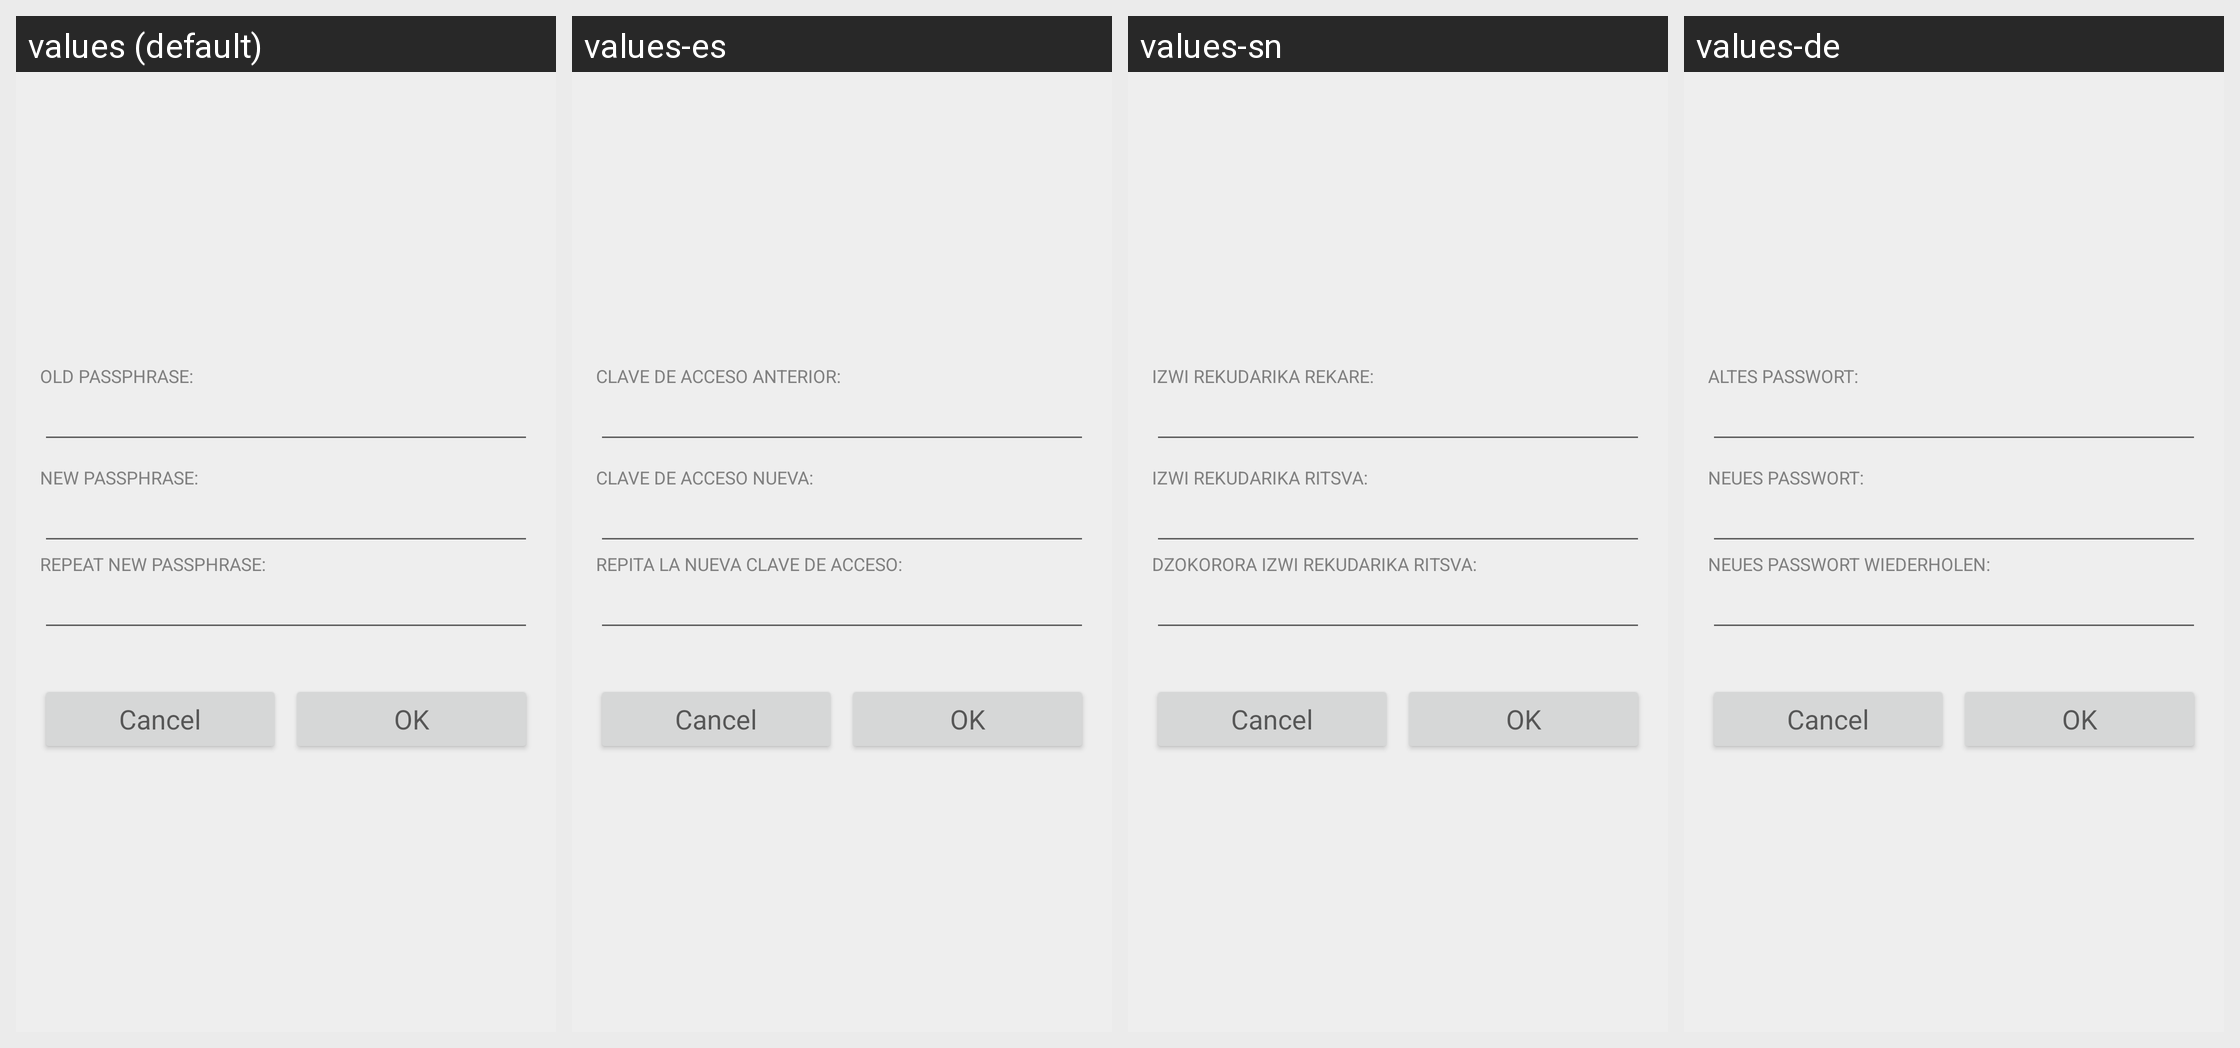

For this localized Android screen grid, give each drawn string resource with its value in every locale shown.
Android screen res/layout/change_passphrase_activity.xml rendered under 4 locales, left to right: values (default), values-es, values-sn, values-de. Device: Nexus 5 (rendered at 1080×1920; each locale shown at half size, 540×960, under a caption strip naming it); theme OpenchatService.LightTheme.
Other locales in the repository, not shown: values-ar, values-be, values-bg, values-bo, values-ca, values-cs, values-da, values-el, values-eu, values-fa, values-fi, values-fr, values-he, values-hr, values-hu, values-id, values-in, values-it, values-iw, values-ja, values-kn-rIN, values-ko, values-mk, values-my, values-nl, values-no, values-pl, values-pt, values-pt-rBR, values-ro, values-ru, values-sk, values-sl, values-sr, values-sv, values-ta, values-tr, values-uk, values-vi, values-zh-rCN, values-zh-rTW.
Strings drawn on this screen, with the default value and each locale's value (text and hints the layout hard-codes, and strings that could not be matched under every locale, appear in the picture but are not listed):

change_passphrase_activity__old_passphrase
  values: OLD PASSPHRASE:
  values-es: CLAVE DE ACCESO ANTERIOR:
  values-sn: IZWI REKUDARIKA REKARE:
  values-de: ALTES PASSWORT:

change_passphrase_activity__new_passphrase
  values: NEW PASSPHRASE:
  values-es: CLAVE DE ACCESO NUEVA:
  values-sn: IZWI REKUDARIKA RITSVA:
  values-de: NEUES PASSWORT:

change_passphrase_activity__repeat_new_passphrase
  values: REPEAT NEW PASSPHRASE:
  values-es: REPITA LA NUEVA CLAVE DE ACCESO:
  values-sn: DZOKORORA IZWI REKUDARIKA RITSVA:
  values-de: NEUES PASSWORT WIEDERHOLEN:
